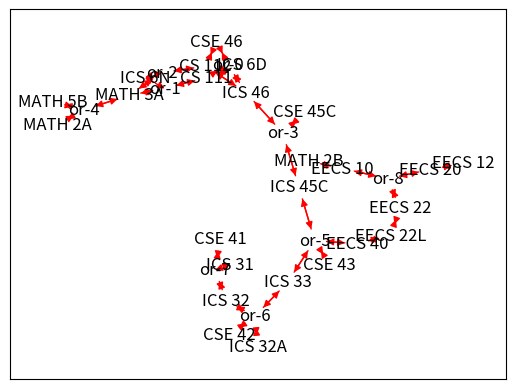

The script that saved this image:
from collections import defaultdict

import networkx as nx
import networkx.exception


class Node:

    def __init__(self, value):
        self.value = value

    def __str__(self):
        return self.value

    def __hash__(self):
        if self.value == 'or':
            return hash(id(self))
        return hash(self.value)

    def __eq__(self, other):
        if self.value == 'or' and other.value == 'or':
            return id(self) == id(other)
        return self.value == other.value


def recursive_remove(graph, node):
    pending = []

    def f(graph, node):
        pending.append(node)
        for n in graph.out_edges(node):
            f(graph, n[1])

    f(graph, node)
    graph.remove_nodes_from(pending)


def create_schedule(graph: nx.DiGraph, constraints: {}, preferences: {}, max_courses_per_quarter: int = 4):
    schedule = []
    quarter_index = -1

    def add(course):
        nonlocal quarter_index
        if len(schedule[quarter_index]) >= max_courses_per_quarter:
            quarter_index += 1
            schedule.append([])

        schedule[quarter_index].append(course)

    other = nx.DiGraph(graph)
    selected_courses = []

    while True:

        available_courses = []
        for n in graph.nodes:
            edges = graph.in_edges(n, data=True)
            for e in edges:
                if e[2]['t'] in [0, 2]:
                    break
            else:
                available_courses.append(n)
        print('Available:', available_courses)

        if len(available_courses) == 0:
            break

        schedule.append([])
        quarter_index += 1

        for course in available_courses:
            print('Consider:', course)

            # Check if all constraints have already been satisfied
            parents = [n for n in other.predecessors(course)]
            or_satisfied = False
            for parent in parents:
                if parent in constraints:
                    for i, con in enumerate(constraints[parent]):
                        if course in con[1]:
                            print('IN CON')

                            for c in con[1]:
                                if c in selected_courses:
                                    print('ALREADY SATISFIED')
                                    or_satisfied = True
                                    break

                            if parent in preferences:
                                pref = preferences[parent][i]
                                if pref != course:
                                    print('YIELD FOR PREFERENCE')
                                    continue

                        if or_satisfied:
                            break
                    if or_satisfied:
                        break
            if or_satisfied:
                recursive_remove(graph, course)
                continue

            # constraints not satisfied yet, select course
            print('SELECT', course)
            selected_courses.append(course)
            graph.remove_node(course)
            add(course)

    print(selected_courses)
    return schedule


def create_schedule_reverse(graph: nx.DiGraph, constraints: {}, preferences: {}, max_courses_per_quarter: int = 4):
    schedule = []
    quarter_index = -1

    def add(course):
        nonlocal quarter_index
        if len(schedule[quarter_index]) >= max_courses_per_quarter:
            quarter_index += 1
            schedule.append([])

        schedule[quarter_index].append(course)

    other = nx.DiGraph(graph)
    selected_courses = []

    while True:

        available_courses = [n for n, d in graph.in_degree() if d == 0]
        print('Available:', available_courses)

        if len(available_courses) == 0:
            break

        schedule.append([])
        quarter_index += 1

        shortest_path = nx.shortest_path_length(graph, target='COMPSCI 111')

        candidates = sorted([x for x in shortest_path if x in available_courses], key=lambda x: shortest_path[x])
        print('CAN:', candidates)

        course = candidates[0]
        print('Consider:', course)

        parents = [n for n in other.successors(course)]

        if len(parents) == 0:
            add(course)
            selected_courses.append(course)
            graph.remove_node(course)
            continue

        # find 'or' neighbors
        for parent in parents:
            if parent in constraints:
                for i, con in enumerate(constraints[parent]):
                    if course in con[1]:
                        print('SATISFY PARENT:', parent)
                        if course not in selected_courses:
                            add(course)
                            selected_courses.append(course)
                        for c in con[1]:
                            if graph.has_node(c):
                                graph.remove_node(c)  # TODO: RECURSIFVE
                                print('REMOVE', c)

        if course not in selected_courses:
            add(course)
            graph.remove_node(course)
            selected_courses.append(course)

    print(selected_courses)
    return schedule


def create_new_schedule(graph: nx.DiGraph, required_courses):
    selected_courses = []

    # Create a copy of the graph with only alpha-edges (top to bottom)
    # This graph is used to find the deepest required course
    alpha_graph = nx.DiGraph()
    for u, v, d in [x for x in graph.edges(data=True) if x[2]['t'] == 'a']:
        alpha_graph.add_edge(u, v, **d)

    while not all([x in selected_courses for x in required_courses]):

        # Find distance to each required course
        sources = [x[0] for x in alpha_graph.in_degree() if x[1] == 0]
        print(sources)
        distances = {}
        for source in sources:
            for c in [x for x in required_courses if x not in selected_courses]:
                try:
                    distances[(source, c)] = nx.shortest_path_length(alpha_graph, source=source, target=c)
                except networkx.exception.NetworkXNoPath:
                    pass  # Ignore  if no path
        print('DISTANCE:', distances)
        deepest = max(distances, key=lambda x: distances[x])[1]
        print(deepest)

        def get_children(graph: nx.DiGraph, node, t):
            children = []
            def f(node, t):
                children.append(node)
                for c in [x[1] for x in graph.edges(node, data=True) if x[2]['t'] == t]:
                    f(c, t)
            f(node, t)
            return children

        while deepest not in selected_courses:

            deepest_alpha_children = get_children(alpha_graph, deepest, 'a')
            print(deepest_alpha_children)

            no_alpha_out_nodes = [x[0] for x in alpha_graph.out_degree() if x[1] == 0 and x[0] in deepest_alpha_children]
            print(no_alpha_out_nodes)

            # sort by closest to source
            child_distances = {}
            for n in no_alpha_out_nodes:
                child_distances[n] = nx.shortest_path_length(graph, source=deepest, target=n)
            print(child_distances)
            best_child = sorted(child_distances, key=lambda x: child_distances[x])[0]
            print('best:', best_child)

            def any_in_selected_courses(courses):
                for c in courses:
                    if c in selected_courses:
                        return True
                return False

            def maybe_delete_node_and_children(node):
                for child in [x for x in alpha_graph.successors(node)]:
                    maybe_delete_node_and_children(child)
                if alpha_graph.in_degree(node) <= 1:
                    alpha_graph.remove_node(node)
                    graph.remove_node(node)
                    print('REMOVE:', node)
                else:
                    print('delete later', node)

            # find beta parents
            beta_parents = [x[1] for x in graph.edges(best_child)]

            if len(beta_parents) == 0:
                selected_courses.append(best_child)
                maybe_delete_node_and_children(best_child)
                continue

            for parent in beta_parents:
                print('parent:', parent)
                if parent.startswith('or'):
                    or_children = [x for x in alpha_graph.successors(parent)]
                    print('OR CHILDS:', or_children)
                    if any_in_selected_courses(or_children):
                        pass
                    else:
                        selected_courses.append(best_child)  # select child
                        print('SELECT:', best_child)
                    # delete the or node and all children if no incoming nodes
                    maybe_delete_node_and_children(parent)
                else:
                    if best_child not in selected_courses:
                        selected_courses.append(best_child)
                    maybe_delete_node_and_children(best_child)

    return selected_courses


if __name__ == '__main__':

    def add__dual_edge(graph, src, dst, **kwargs):
        graph.add_edge(src, dst, t='a', **kwargs)
        graph.add_edge(dst, src, t='b', **kwargs)

    graph = nx.DiGraph()

    # alpha goes down the tree, beta goes up
    add__dual_edge(graph, 'CS 111', 'or-0')
    add__dual_edge(graph, 'or-0', 'ICS 46')
    add__dual_edge(graph, 'or-0', 'CSE 46')
    add__dual_edge(graph, 'CS 111', 'ICS 6D')
    add__dual_edge(graph, 'CS 111', 'or-1')
    add__dual_edge(graph, 'or-1', 'MATH 3A')
    add__dual_edge(graph, 'or-1', 'ICS 6N')
    add__dual_edge(graph, 'CS 112', 'ICS 46')
    add__dual_edge(graph, 'CS 112', 'CSE 46')
    add__dual_edge(graph, 'CS 112', 'or-2')
    add__dual_edge(graph, 'or-2', 'MATH 3A')
    add__dual_edge(graph, 'or-2', 'ICS 6N')
    add__dual_edge(graph, 'ICS 46', 'or-3')
    add__dual_edge(graph, 'or-3', 'CSE 45C')
    add__dual_edge(graph, 'or-3', 'ICS 45C')
    add__dual_edge(graph, 'MATH 3A', 'or-4')
    add__dual_edge(graph, 'or-4', 'MATH 2A')
    add__dual_edge(graph, 'or-4', 'MATH 5B')
    add__dual_edge(graph, 'ICS 45C', 'or-5')
    add__dual_edge(graph, 'or-5', 'ICS 33')
    add__dual_edge(graph, 'or-5', 'CSE 43')
    add__dual_edge(graph, 'or-5', 'EECS 40')
    add__dual_edge(graph, 'ICS 33', 'or-6')
    add__dual_edge(graph, 'or-6', 'ICS 32')
    add__dual_edge(graph, 'or-6', 'CSE 42')
    add__dual_edge(graph, 'or-6', 'ICS 32A')
    add__dual_edge(graph, 'ICS 32', 'or-7')
    add__dual_edge(graph, 'or-7', 'ICS 31')
    add__dual_edge(graph, 'or-7', 'CSE 41')
    add__dual_edge(graph, 'EECS 40', 'EECS 22L')
    add__dual_edge(graph, 'EECS 22L', 'EECS 22', p=1)
    add__dual_edge(graph, 'EECS 22', 'or-8')
    add__dual_edge(graph, 'or-8', 'EECS 10')
    add__dual_edge(graph, 'or-8', 'EECS 20')
    add__dual_edge(graph, 'EECS 20', 'EECS 12')
    add__dual_edge(graph, 'EECS 10', 'MATH 2B', p=1)

    import matplotlib.pyplot as plt
    pos = nx.spring_layout(graph)
    nx.draw_networkx_labels(graph, pos)
    nx.draw_networkx_edges(graph, pos, edgelist=graph.edges, edge_color='r', arrows=True)
    plt.show()

    schedule = create_new_schedule(graph, required_courses=['CS 111', 'CS 112', 'ICS 33'])
    print('SCHEDULE:', schedule)
